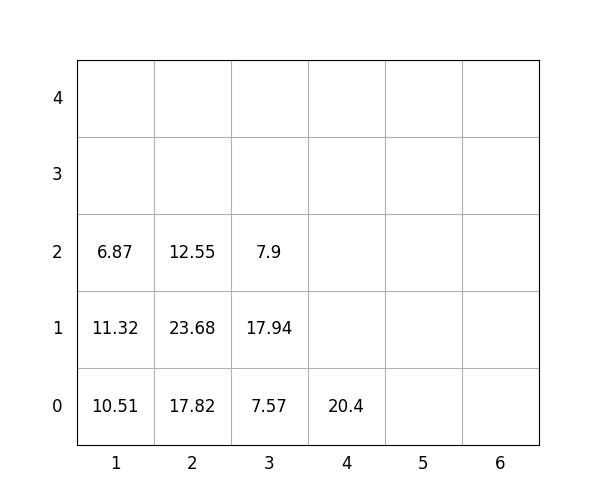

Values plotted in this chart, from the file beside it:
idx, loc_x, loc_y, loc_z, weight, group, score, seq, reloc, size(ft)
1, 4, 0, 0, 20.4, 3, 320.4, 1, 0, 20
2, 3, 0, 0, 7.57, 2, 207.6, 2, 1.0, 20
3, 2, 0, 0, 17.82, 2, 217.8, 3, 1.0, 20
4, 2, 0, 1, 23.68, 2, 223.7, 4, 1.0, 20
5, 1, 0, 0, 10.51, 0, 10.51, 5, 0, 20
6, 3, 0, 1, 17.94, 3, 317.9, 6, 1, 20
7, 1, 0, 1, 11.32, 1, 111.3, 7, 0, 20
8, 3, 0, 2, 7.9, 3, 307.9, 8, 1, 20
9, 1, 0, 2, 6.87, 2, 206.9, 9, 0, 20
10, 2, 0, 2, 12.55, 2, 212.6, 10, 1.0, 20
